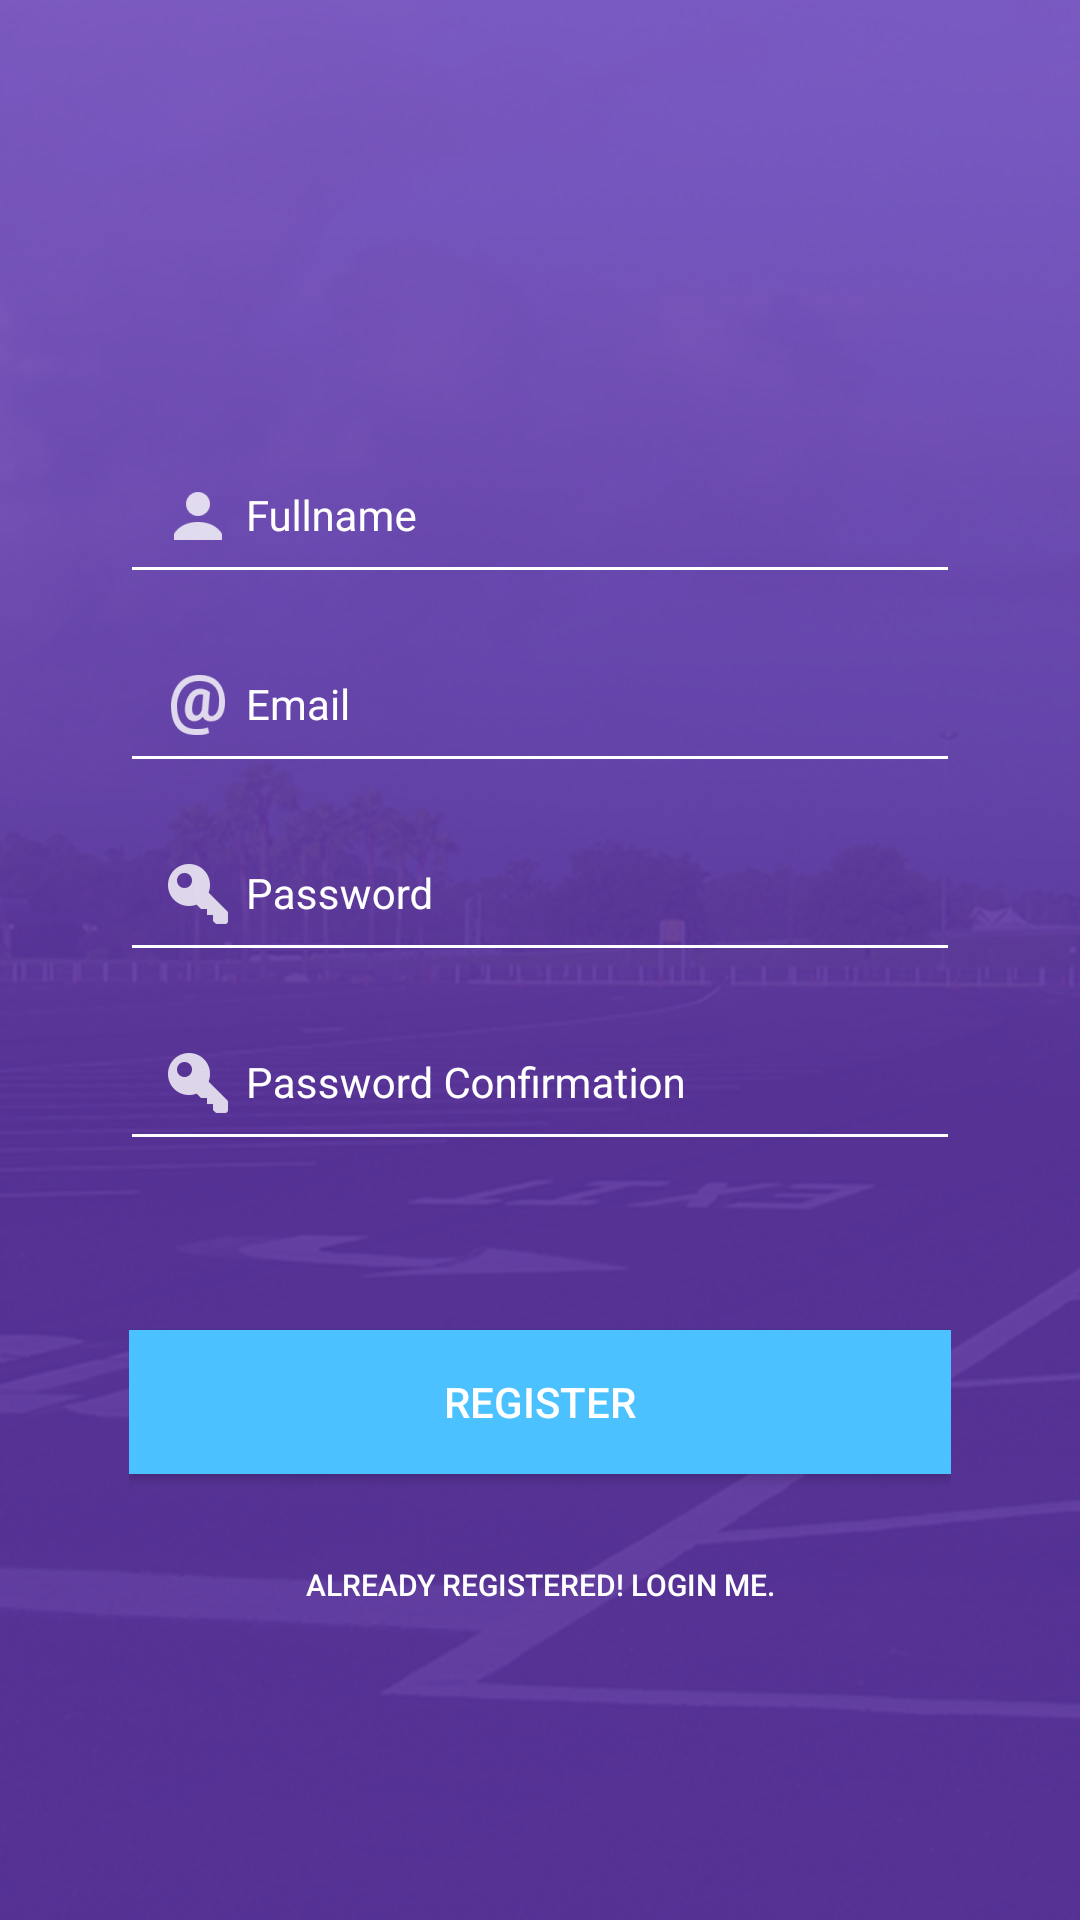

The Android layout XML behind this screen, and the referenced resources:
<!-- AndroidManifest.xml: activity theme AppTheme.NoActionBar -->
<!-- res/layout/activity_registration.xml -->
<?xml version="1.0" encoding="utf-8"?>

<android.support.design.widget.CoordinatorLayout xmlns:android="http://schemas.android.com/apk/res/android"
    xmlns:app="http://schemas.android.com/apk/res-auto"
    xmlns:tools="http://schemas.android.com/tools"
    android:layout_width="match_parent"
    android:layout_height="match_parent"
    android:fitsSystemWindows="true"
    android:background="@drawable/login_bg"
    tools:context="id.ac.ugm.wg.smartcity.sparta.RegistrationActivity">

    <LinearLayout xmlns:android="http://schemas.android.com/apk/res/android"
        android:layout_width="fill_parent"
        android:layout_height="fill_parent"
        android:background="@color/alpha_primary"
        android:orientation="vertical"
        android:padding="10dp" >

        <RelativeLayout
            android:layout_width="fill_parent"
            android:layout_height="0dip"
            android:layout_weight="0.1"
            android:layout_marginTop="30dp"
            >

        </RelativeLayout>
        <LinearLayout
            android:layout_width="fill_parent"
            android:layout_height="0dip"
            android:layout_weight="0.55"
            android:orientation="vertical"
            android:gravity="center"
            android:paddingLeft="30dp"
            android:paddingRight="30dp"
            android:id="@+id/LLRegistrationFields">
            <android.support.design.widget.TextInputLayout
                android:id="@+id/TILfullname"
                android:layout_height="wrap_content"
                android:layout_width="fill_parent"
                android:textColorHint="@color/text_white"
                android:textColorHighlight="@color/text_white"
                >
                <EditText
                    android:id="@+id/name"
                    android:layout_width="fill_parent"
                    android:layout_height="wrap_content"
                    android:inputType="text"
                    android:textSize="14sp"
                    android:padding="10dp"
                    android:singleLine="true"
                    android:hint="@string/hint_name"
                    android:drawableLeft="@drawable/ic_logo_user"
                    android:textColorHint="@color/text_white"
                    android:textColor="@color/text_white"
                    android:backgroundTint="@color/text_white"/>
            </android.support.design.widget.TextInputLayout>
            <android.support.design.widget.TextInputLayout
                android:id="@+id/TILemail"
                android:layout_height="wrap_content"
                android:layout_width="fill_parent"
                android:textColorHint="@color/text_white"
                android:textColorHighlight="@color/text_white"
                >
                <EditText
                    android:id="@+id/email"
                    android:layout_width="fill_parent"
                    android:layout_height="wrap_content"
                    android:inputType="textEmailAddress"
                    android:textSize="14sp"
                    android:padding="10dp"
                    android:singleLine="true"
                    android:hint="@string/hint_email"
                    android:drawableLeft="@drawable/ic_logo_email"
                    android:textColorHint="@color/text_white"
                    android:textColor="@color/text_white"
                    android:backgroundTint="@color/text_white"/>
            </android.support.design.widget.TextInputLayout>
            <android.support.design.widget.TextInputLayout
                android:id="@+id/TILpassword"
                android:layout_height="wrap_content"
                android:layout_width="fill_parent"
                android:textColorHint="@color/text_white"
                android:textColorHighlight="@color/text_white"
                >
                <EditText
                    android:id="@+id/password"
                    android:layout_width="fill_parent"
                    android:layout_height="wrap_content"
                    android:inputType="textPassword"
                    android:textSize="14sp"
                    android:padding="10dp"
                    android:singleLine="true"
                    android:hint="@string/hint_password"
                    android:drawableLeft="@drawable/ic_logo_password"
                    android:textColorHint="@color/text_white"
                    android:textColor="@color/text_white"
                    android:backgroundTint="@color/text_white"/>
            </android.support.design.widget.TextInputLayout>
            <android.support.design.widget.TextInputLayout
                android:id="@+id/TILpasswordConfirm"
                android:layout_height="wrap_content"
                android:layout_width="fill_parent"
                android:textColorHint="@color/text_white"
                android:textColorHighlight="@color/text_white"
                >
                <EditText
                    android:id="@+id/passwordConfirm"
                    android:layout_width="fill_parent"
                    android:layout_height="wrap_content"
                    android:inputType="textPassword"
                    android:textSize="14sp"
                    android:padding="10dp"
                    android:singleLine="true"
                    android:hint="@string/hint_password_confirm"
                    android:drawableLeft="@drawable/ic_logo_password"
                    android:textColorHint="@color/text_white"
                    android:textColor="@color/text_white"
                    android:backgroundTint="@color/text_white"/>
            </android.support.design.widget.TextInputLayout>

        </LinearLayout>

        
        <LinearLayout
            android:layout_width="match_parent"
            android:layout_height="0dip"
            android:layout_weight="0.35"
            android:orientation="vertical"
            android:layout_gravity="end"
            android:paddingLeft="33dp"
            android:paddingRight="33dp">
            
            <Button
                android:id="@+id/btnRegister"
                android:layout_width="fill_parent"
                android:layout_height="wrap_content"
                android:layout_marginTop="20dip"
                android:background="@color/btn_login_bg"
                android:text="@string/btn_register"
                android:textColor="@color/text_white" />

            
            <RelativeLayout
                android:layout_width="match_parent"
                android:layout_height="wrap_content">
                <Button
                    android:id="@+id/btnLinkToLoginScreen"
                    android:layout_width="wrap_content"
                    android:layout_height="40dp"
                    android:layout_marginTop="17dip"
                    android:layout_centerHorizontal="true"
                    android:padding="10dp"
                    android:background="@android:color/transparent"
                    android:text="@string/btn_link_to_login"
                    android:textColor="@color/text_white"
                    android:textSize="10dp" />
            </RelativeLayout>
        </LinearLayout>

    </LinearLayout>

</android.support.design.widget.CoordinatorLayout>
<!-- resources referenced by this layout -->
<resources>
  <color name="alpha_primary">#c8673ab7</color>
  <color name="btn_login_bg">#4bc2ff</color>
  <color name="text_white">#ffffff</color>
  <!-- drawable ic_logo_email: png bitmap (drawable-hdpi, 876 bytes) -->
  <!-- drawable ic_logo_password: png bitmap (drawable-hdpi, 418 bytes) -->
  <!-- drawable ic_logo_user: png bitmap (drawable-hdpi, 313 bytes) -->
  <!-- drawable login_bg: jpg bitmap (drawable, 113593 bytes) -->
  <string name="btn_link_to_login">Already registered! Login Me.</string>
  <string name="btn_register">REGISTER</string>
  <string name="hint_email">Email</string>
  <string name="hint_name">Fullname</string>
  <string name="hint_password">Password</string>
  <string name="hint_password_confirm">Password Confirmation</string>
  <style name="AppTheme.NoActionBar">
          <item name="windowActionBar">false</item>
          <item name="windowNoTitle">true</item>
          <item name="android:windowActionBarOverlay">true</item>
      </style>
</resources>
